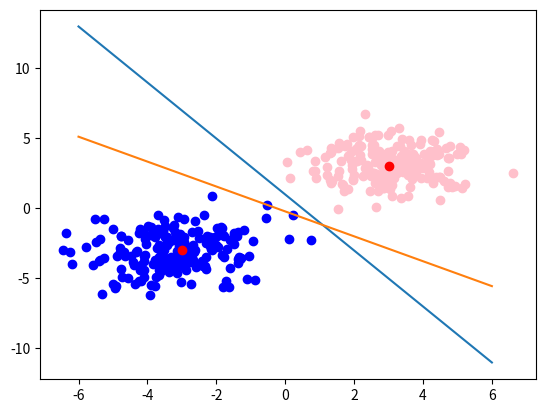

Reproduce this figure in Python.
import numpy as np
import pandas as pd
import matplotlib.pyplot as plt


centre1=np.array([3,3])
centre2=np.array([-3,-3])
sigma1=np.array([[1.5,0],[0,1.5]])
sigma2=np.array([[1.5,0],[0,1.5]])
taille1=200
taille2=200
cluster1=np.random.multivariate_normal(centre1,sigma1,taille1)
cluster2=np.random.multivariate_normal(centre2,sigma2,taille2)


class Perceptron:
	def __init__(self):
		self.w0 = -1.0
		self.wgts = np.array([2.0, 1.0])
		self.stepsize = 3e-2

	def decide(self, x : np.array, y: int) -> float:
		# decision function:
		res = -1
		if (self.w0 + self.wgts @ x)*y > 0:
			res = 1

		return(res)

	def calculate_x2(self, x1):
		return((-self.w0 - self.wgts[0]*x1)/self.wgts[1])

	def calculate_x1(self, x2):
		return((-self.w0 - self.wgts[1]*x2)/self.wgts[0])	


p = Perceptron()
print(p.wgts)

data = [(cluster1, -1) , 
			(cluster2, 1)]


# for point in cluster1:
# 	print(p.decide(point, -1))

# -1
plt.scatter([point[0] for point in cluster1], [point[1] for point in cluster1], color="pink")
# 1
plt.scatter([point[0] for point in cluster2], [point[1] for point in cluster2], color="blue")
plt.scatter(centre1[0], centre1[1], color="red")
plt.scatter(centre2[0], centre2[1], color="red")


# before
plt.plot(np.array([6.0, -6.0]), 
			np.array([p.calculate_x2(6.0), p.calculate_x2(-6.0)]))

not_convert = True

while not_convert:
	check = True
	for clust, y in data:
		for point in clust:
			if p.decide(point, y) < 0:
				p.w0  += p.stepsize * y
				p.wgts[0] += p.stepsize*y*point[0] 
				p.wgts[1] += p.stepsize*y*point[1]
				check = False
	if check: not_convert = False


# after
plt.plot(np.array([6.0, -6.0]), 
			np.array([p.calculate_x2(6.0), p.calculate_x2(-6.0)]))



plt.show()







